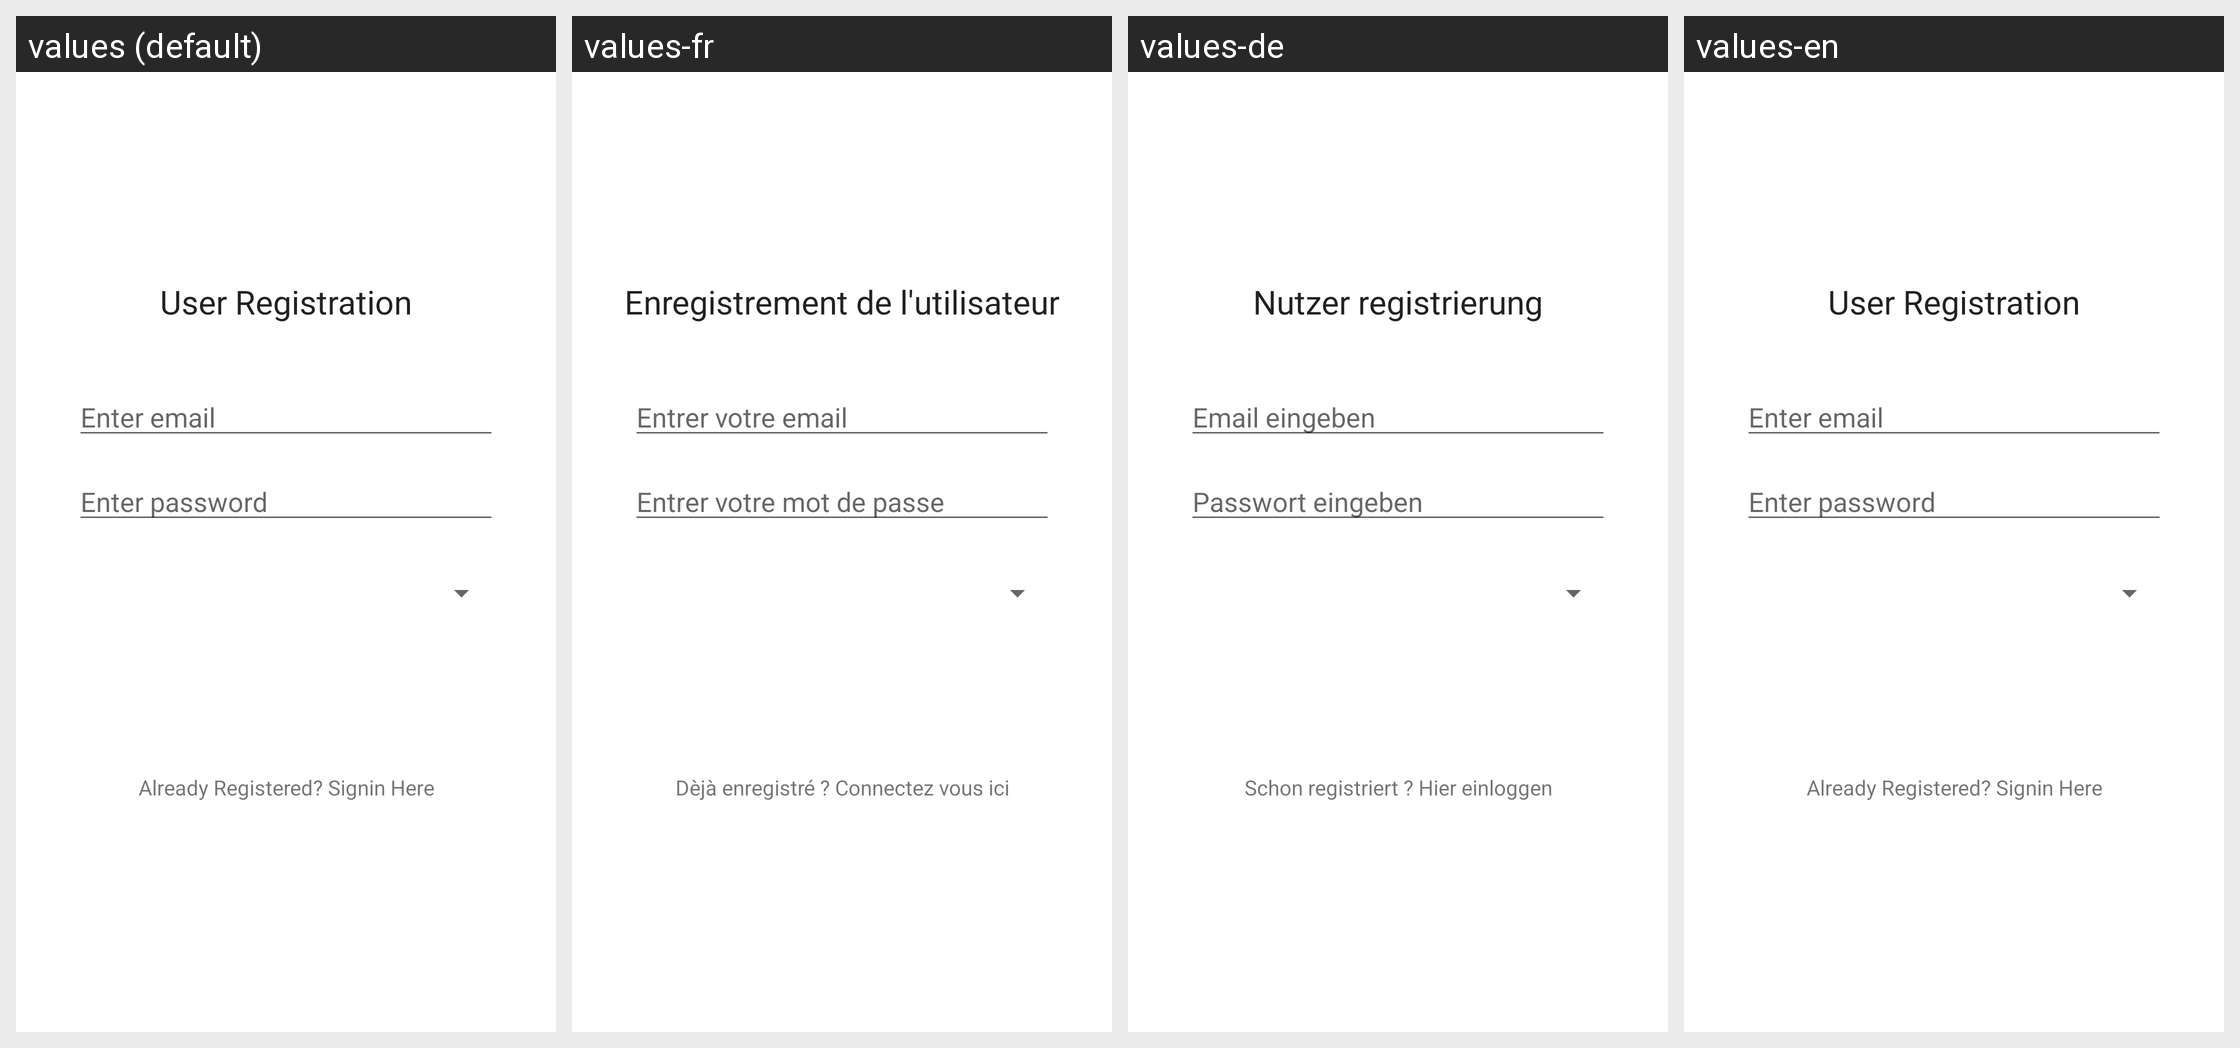

For this localized Android screen grid, give each drawn string resource with its value in every locale shown.
Android screen res/layout/activity_signup.xml rendered under 4 locales, left to right: values (default), values-fr, values-de, values-en. Device: Nexus 5 (rendered at 1080×1920; each locale shown at half size, 540×960, under a caption strip naming it); theme AppTheme.
Strings drawn on this screen, with the default value and each locale's value (text and hints the layout hard-codes, and strings that could not be matched under every locale, appear in the picture but are not listed):

user_registration_title
  values: User Registration
  values-fr: Enregistrement de l'utilisateur
  values-de: Nutzer registrierung
  values-en: User Registration

enter_email
  values: Enter email
  values-fr: Entrer votre email
  values-de: Email eingeben
  values-en: Enter email

enter_password
  values: Enter password
  values-fr: Entrer votre mot de passe
  values-de: Passwort eingeben
  values-en: Enter password

already_registered
  values: Already Registered? Signin Here
  values-fr: Dèjà enregistré ? Connectez vous ici
  values-de: Schon registriert ? Hier einloggen
  values-en: Already Registered? Signin Here
